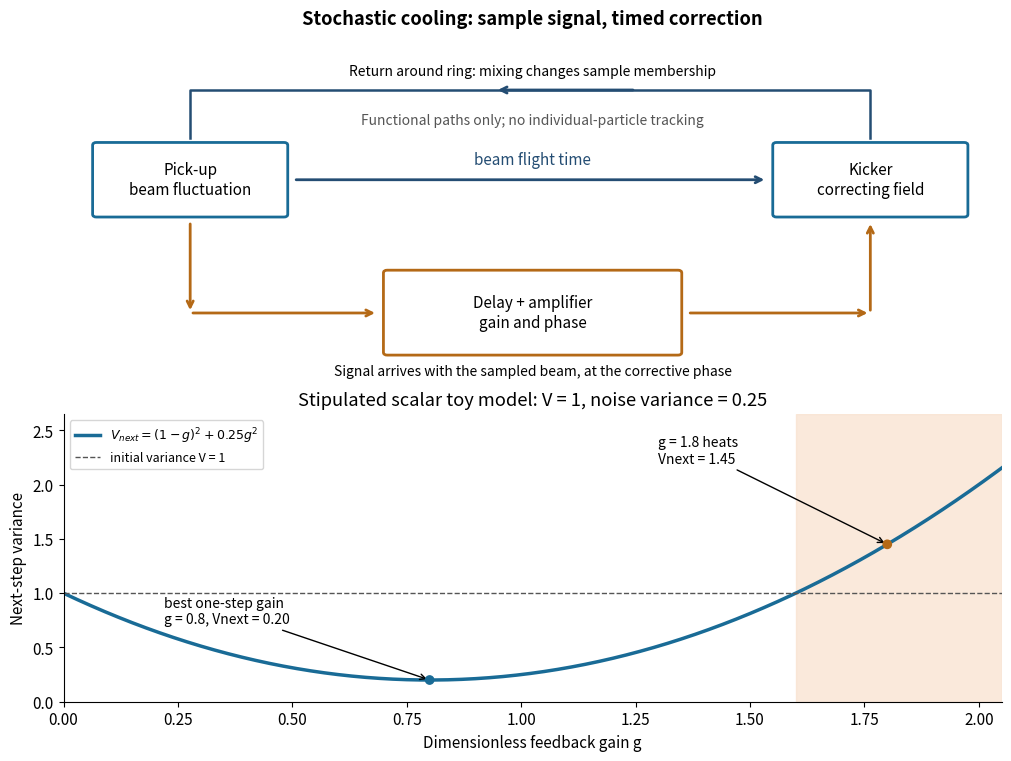

Write the Python code that produced this figure. (Note: this script raises an exception after producing the figure.)
"""Original functional cooling diagram and stipulated variance model.
Tested with Python 3.14, matplotlib 3.10.7 and numpy 2.3.5. Run from _media.
"""
from pathlib import Path
import numpy as np
import matplotlib.pyplot as plt
from matplotlib.patches import FancyBboxPatch

plt.rcParams.update({"font.size": 11, "figure.facecolor": "white", "axes.facecolor": "white"})
fig = plt.figure(figsize=(10, 7.5), layout="constrained")
gs = fig.add_gridspec(2, 1, height_ratios=[1.2, 1])
ax = fig.add_subplot(gs[0]); ax.set(xlim=(0, 10), ylim=(0, 5)); ax.axis("off")
ax.set_title("Stochastic cooling: sample signal, timed correction", weight="bold", pad=10)
def box(x, y, w, h, text, color):
    ax.add_patch(FancyBboxPatch((x,y), w,h,boxstyle="round,pad=0.04",ec=color,fc="white",lw=2))
    ax.text(x+w/2,y+h/2,text,ha="center",va="center")
def arrow(a,b,color="#244d73",style="->"):
    ax.annotate("",b,a,arrowprops=dict(arrowstyle=style,color=color,lw=2))
box(.35,2.45,2,1,"Pick-up\nbeam fluctuation", "#196b96")
box(7.6,2.45,2,1,"Kicker\ncorrecting field", "#196b96")
arrow((2.45,2.95),(7.5,2.95)); ax.text(5,3.17,"beam flight time",ha="center",color="#244d73")
box(3.45,.45,3.1,1.15,"Delay + amplifier\ngain and phase", "#b46916")
arrow((1.35,2.35),(1.35,1.02),"#b46916"); arrow((1.35,1.02),(3.35,1.02),"#b46916")
arrow((6.65,1.02),(8.6,1.02),"#b46916"); arrow((8.6,1.02),(8.6,2.35),"#b46916")
ax.text(5,.12,"Signal arrives with the sampled beam, at the corrective phase",ha="center",fontsize=10)
ax.plot([8.6,8.6,1.35,1.35],[3.55,4.25,4.25,3.55],color="#244d73",lw=1.8)
arrow((6.1,4.25),(4.6,4.25))
ax.text(5,4.46,"Return around ring: mixing changes sample membership",ha="center",fontsize=10)
ax.text(5,3.75,"Functional paths only; no individual-particle tracking",ha="center",fontsize=10,color="#555555")
bx=fig.add_subplot(gs[1]); g=np.linspace(0,2.05,411); v=(1-g)**2+.25*g*g
bx.plot(g,v,color="#196b96",lw=2.5,label=r"$V_{next}=(1-g)^2+0.25g^2$")
bx.axhline(1,color="#555555",ls="--",lw=1,label="initial variance V = 1")
bx.axvspan(1.6,2.05,color="#f9e2cf",alpha=.75)
bx.scatter([.8,1.8],[.2,1.45],color=["#196b96","#b46916"],zorder=4)
bx.annotate("best one-step gain\ng = 0.8, Vnext = 0.20",(.8,.2),(.22,.72),arrowprops=dict(arrowstyle="->"),fontsize=10)
bx.annotate("g = 1.8 heats\nVnext = 1.45",(1.8,1.45),(1.3,2.2),arrowprops=dict(arrowstyle="->"),fontsize=10)
bx.set(xlabel="Dimensionless feedback gain g",ylabel="Next-step variance",xlim=(0,2.05),ylim=(0,2.65),title="Stipulated scalar toy model: V = 1, noise variance = 0.25")
bx.legend(loc="upper left",fontsize=9); bx.spines[["top","right"]].set_visible(False)
fig.savefig(Path(__file__).stem+".png",dpi=120,facecolor="white")
